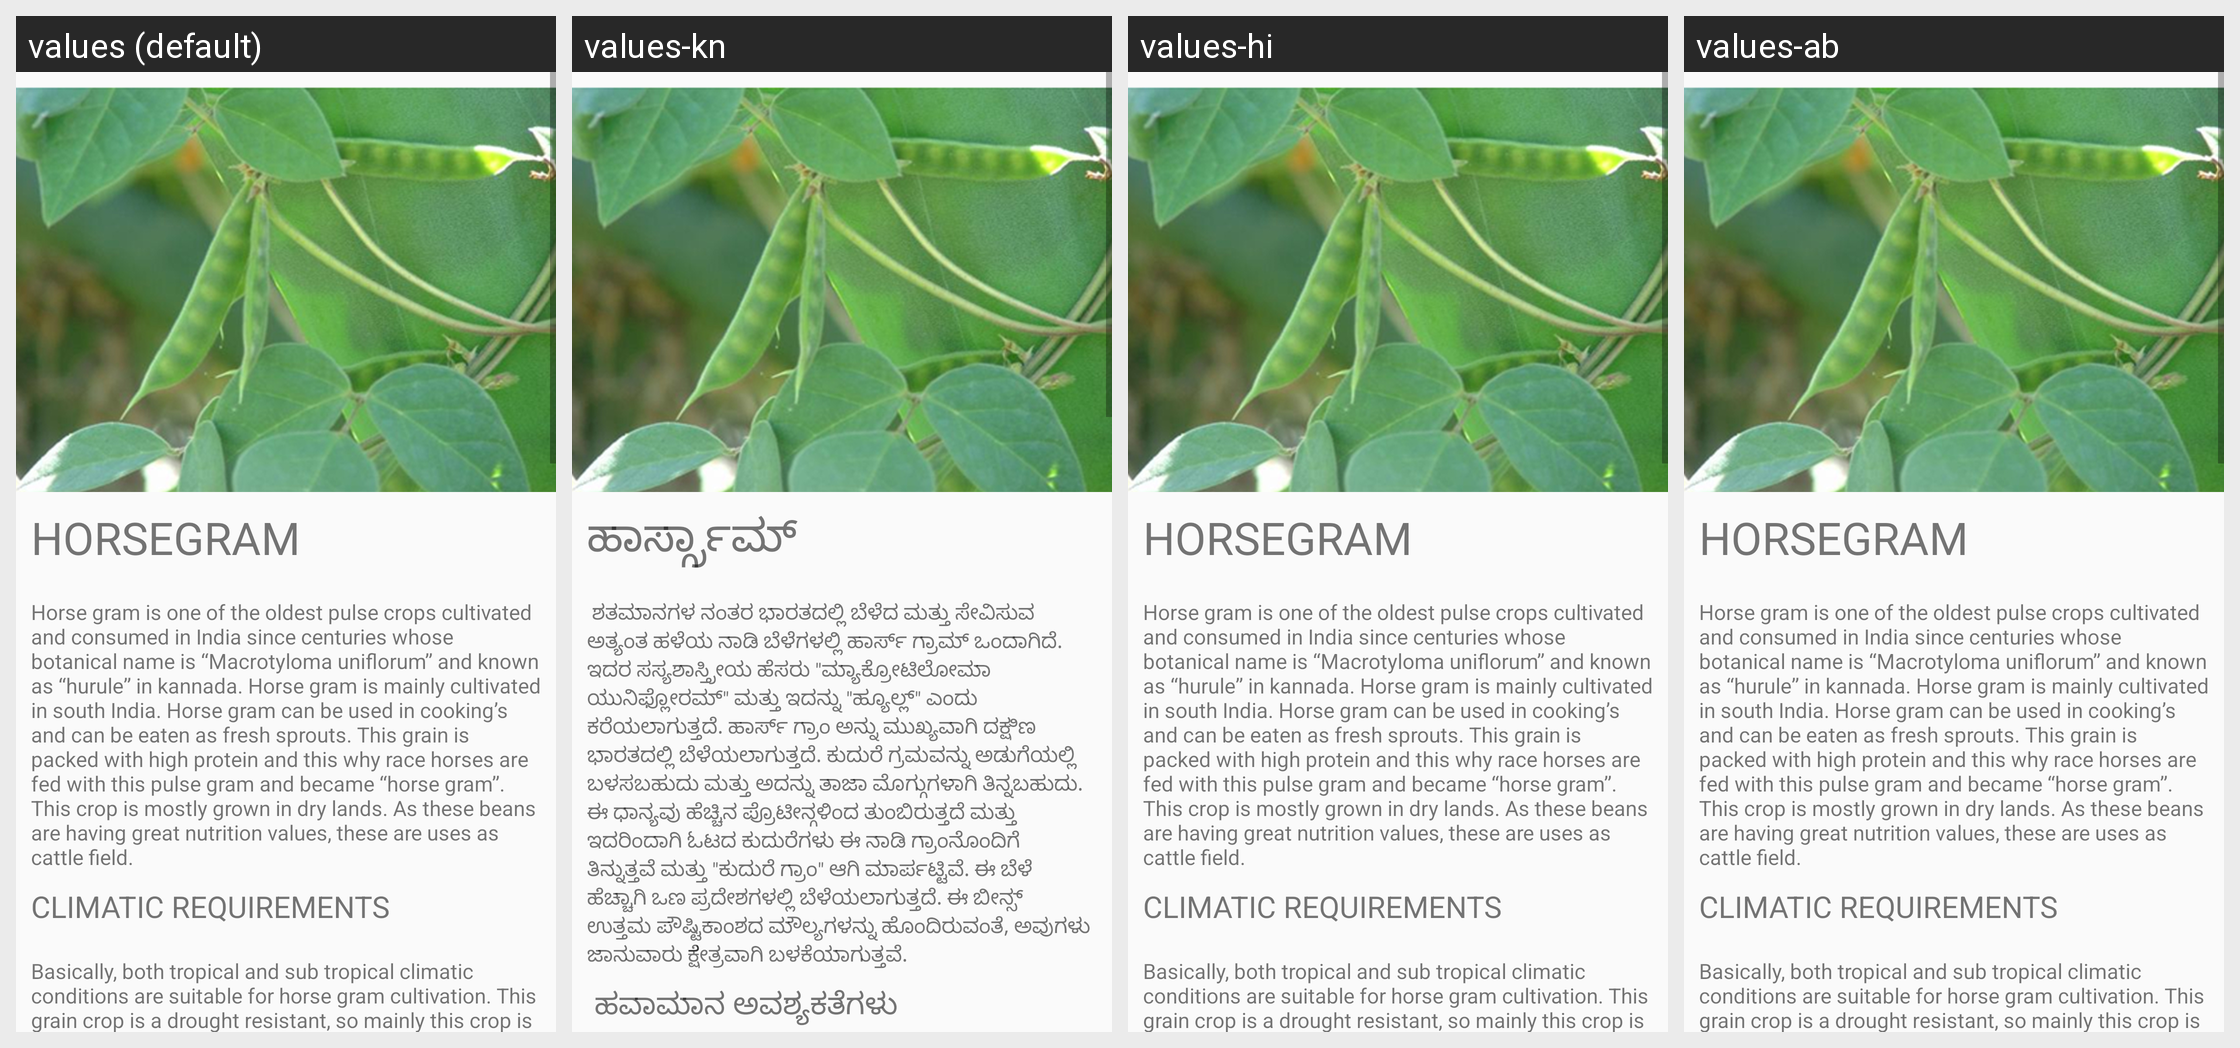

For this localized Android screen grid, give each drawn string resource with its value in every locale shown.
Android screen res/layout/horsegram.xml rendered under 4 locales, left to right: values (default), values-kn, values-hi, values-ab. Device: Nexus 5 (rendered at 1080×1920; each locale shown at half size, 540×960, under a caption strip naming it); theme AppTheme.
Strings drawn on this screen, with the default value and each locale's value (text and hints the layout hard-codes, and strings that could not be matched under every locale, appear in the picture but are not listed):

horsegram
  values: HORSEGRAM
  values-kn: ಹಾರ್ಸ್ಗ್ರಾಮ್
  values-hi: HORSEGRAM  [not translated; the default value is used]
  values-ab: HORSEGRAM  [not translated; the default value is used]

horsegramIntro
  values: Horse gram is one of the oldest pulse crops cultivated and consumed in India since centuries whose botanical name is “Macrotyloma uniflorum” and known as “hurule” in kannada. Horse gram is mainly cultivated in south India. Horse gram can be used in cooking’s and can be eaten as fresh sprouts. This grain is packed with high protein and this why race horses are fed with this pulse gram and became …[clipped]
  values-kn:  ಶತಮಾನಗಳ ನಂತರ ಭಾರತದಲ್ಲಿ ಬೆಳೆದ ಮತ್ತು ಸೇವಿಸುವ ಅತ್ಯಂತ ಹಳೆಯ ನಾಡಿ ಬೆಳೆಗಳಲ್ಲಿ ಹಾರ್ಸ್ ಗ್ರಾಮ್ ಒಂದಾಗಿದೆ. ಇದರ ಸಸ್ಯಶಾಸ್ತ್ರೀಯ ಹೆಸರು "ಮ್ಯಾಕ್ರೋಟಿಲೋಮಾ ಯುನಿಫ್ಲೋರಮ್" ಮತ್ತು ಇದನ್ನು "ಹ್ಯೂಲ್ಲ್" ಎಂದು ಕರೆಯಲಾಗುತ್ತದೆ. ಹಾರ್ಸ್ ಗ್ರಾಂ ಅನ್ನು ಮುಖ್ಯವಾಗಿ ದಕ್ಷಿಣ ಭಾರತದಲ್ಲಿ ಬೆಳೆಯಲಾಗುತ್ತದೆ. ಕುದುರೆ ಗ್ರಮವನ್ನು ಅಡುಗೆಯಲ್ಲಿ ಬಳಸಬಹುದು ಮತ್ತು ಅದನ್ನು ತಾಜಾ ಮೊಗ್ಗುಗಳಾಗಿ ತಿನ್ನಬಹುದು. ಈ ಧಾನ್ಯವು ಹೆಚ್ಚಿನ ಪ್ರೊಟೀನ್ಗಳಿಂದ ತುಂಬಿರುತ್ತದೆ ಮತ್ತು ಇದರಿಂದಾಗಿ ಓಟದ …[clipped]
  values-hi: Horse gram is one of the oldest pulse crops cultivated and consumed in India since centuries whose botanical name is “Macrotyloma uniflorum” and known as “hurule” in kannada. Horse gram is mainly cultivated in south India. Horse gram can be used in cooking’s and can be eaten as fresh sprouts. This grain is packed with high protein and this why race horses are fed with this pulse gram and became …[clipped]  [not translated; the default value is used]
  values-ab: Horse gram is one of the oldest pulse crops cultivated and consumed in India since centuries whose botanical name is “Macrotyloma uniflorum” and known as “hurule” in kannada. Horse gram is mainly cultivated in south India. Horse gram can be used in cooking’s and can be eaten as fresh sprouts. This grain is packed with high protein and this why race horses are fed with this pulse gram and became …[clipped]  [not translated; the default value is used]

rice_climatic_requirements
  values: CLIMATIC REQUIREMENTS
  values-kn:  ಹವಾಮಾನ ಅವಶ್ಯಕತೆಗಳು
  values-hi: CLIMATIC REQUIREMENTS  [not translated; the default value is used]
  values-ab: CLIMATIC REQUIREMENTS  [not translated; the default value is used]
